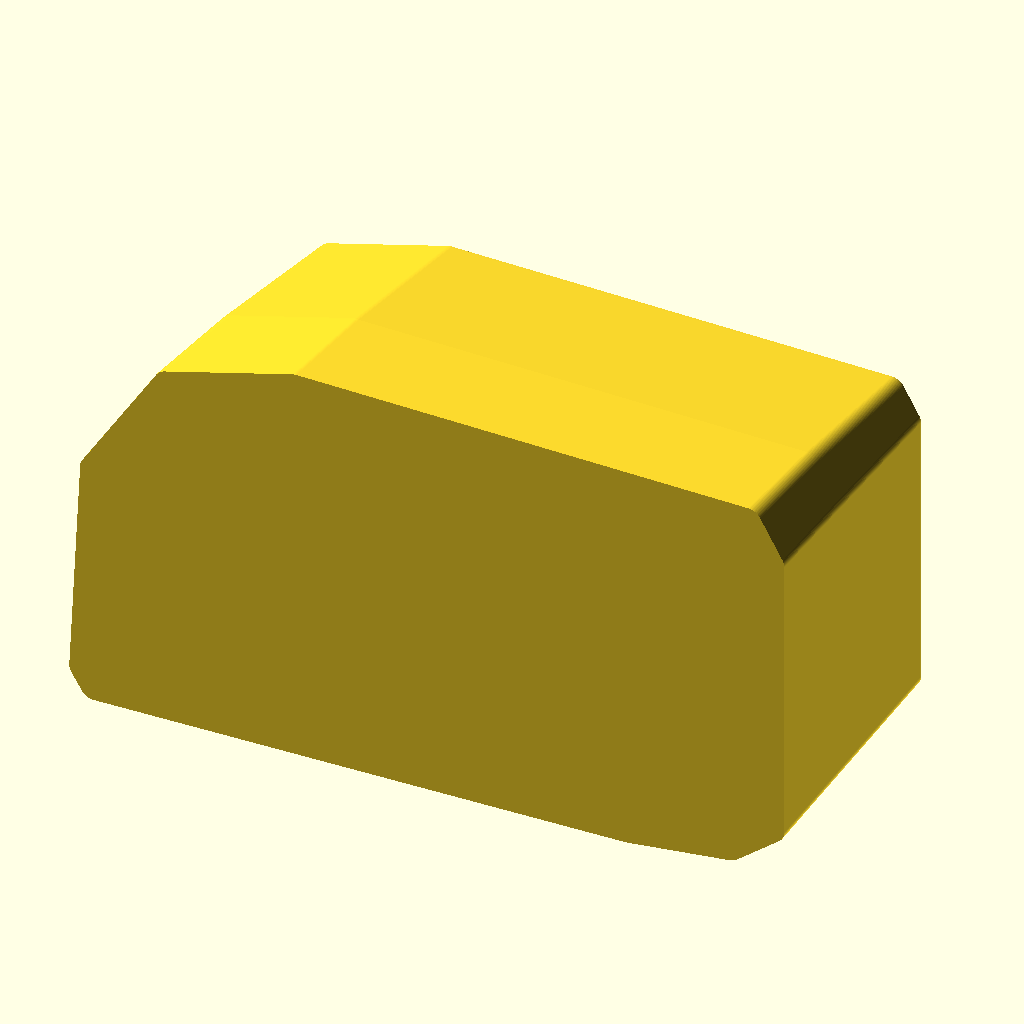
Cell 1: rendered with the file's own defaults.
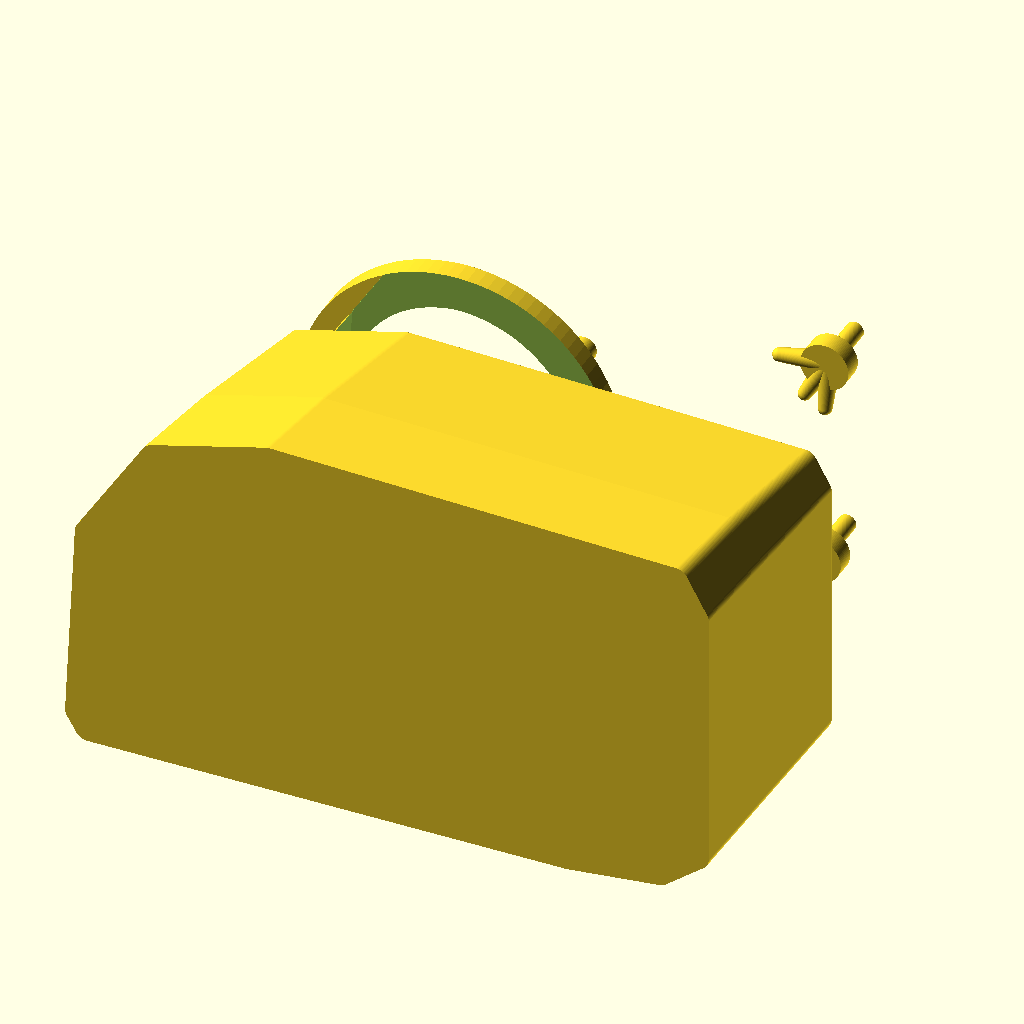
Cell 2: body_depth = 164 (everything else at default).
The same orthographic view direction (rotation 55°, 0°, 25°; colour scheme Cornfield) for every cell, with the view re-fitted per cell, so scale and position can differ between cells.
The OpenSCAD source (projects/international_workstar_fog_light_housing/source/international_workstar_fog_light_housing_v01.scad):
$fn = 96;

// Best-faith parametric reconstruction from user photos for an International
// dump-truck fog light housing, likely in the WorkStar / 7000-series family.
// The ~254 mm overall width is a soft anchor from the user and remains
// measurement-gated for later refinement.

overall_width = 254;
overall_height = 149;
body_depth = 82;

front_lip_depth = 9;
rear_wall_thickness = 9;
shell_corner_radius = 5;

front_cavity_inset = 11;
mid_cavity_inset = 13;
rear_cavity_inset = 15;

collar_center_x = 82;
collar_center_z = 63;
collar_outer_d = 108;
collar_rear_pad_d = 124;
collar_seat_d = 96;
collar_clear_d = 88;
collar_front_projection = 16;
collar_seat_depth = 5;

lamp_screw_circle_d = 108;
lamp_screw_boss_d = 10;
lamp_screw_boss_h = 8;
lamp_screw_hole_d = 4.2;
lamp_screw_angles = [38, 132, 228, 320];

rear_stud_boss_d = 19;
rear_stud_boss_h = 8;
rear_stud_d = 7;
rear_stud_h = 18;

outer_profile_pts = [
    [0, 10],
    [6, 0],
    [198, 0],
    [236, 4],
    [254, 18],
    [254, 126],
    [244, 144],
    [80, 149],
    [32, 136],
    [4, 92]
];

outer_section_specs = [
    [0, 0, 0, 0],
    [34, 2, 6, 4],
    [82, 6, 16, 9]
];

cavity_section_specs = [
    [front_lip_depth, front_cavity_inset, 2, 2],
    [46, mid_cavity_inset, 12, 6],
    [body_depth - rear_wall_thickness, rear_cavity_inset, 22, 11]
];

rear_stud_positions = [
    [28, 38],
    [223, 122],
    [220, 37]
];

rear_stud_anchors = [
    [[16, 0], [6, 13], [0, -14]],
    [[-18, 0], [-8, -14], [0, -18]],
    [[-18, 0], [-8, 12], [0, 16]]
];

module rounded_profile_2d(inset = 0, dx = 0, dz = 0) {
    translate([dx, dz])
        offset(r = shell_corner_radius)
            offset(delta = -shell_corner_radius)
                offset(delta = -inset)
                    polygon(points = outer_profile_pts);
}

module xz_slice(y_pos, inset = 0, dx = 0, dz = 0, thickness = 0.6) {
    translate([0, y_pos, 0])
        rotate([90, 0, 0])
            linear_extrude(height = thickness, center = true, convexity = 10)
                rounded_profile_2d(inset = inset, dx = dx, dz = dz);
}

module hulled_sections(section_specs) {
    hull()
        for (section = section_specs)
            xz_slice(
                y_pos = section[0],
                inset = section[1],
                dx = section[2],
                dz = section[3]
            );
}

module outer_body() {
    hulled_sections(outer_section_specs);
}

module cavity_void() {
    hulled_sections(cavity_section_specs);
}

module collar_positive() {
    translate([collar_center_x, body_depth - rear_wall_thickness - collar_front_projection, collar_center_z])
        rotate([-90, 0, 0])
            cylinder(h = collar_front_projection + 0.01, d = collar_outer_d);

    translate([collar_center_x, body_depth - rear_wall_thickness, collar_center_z])
        rotate([-90, 0, 0])
            cylinder(h = rear_wall_thickness, d = collar_rear_pad_d);
}

module collar_negative() {
    translate([collar_center_x, body_depth - rear_wall_thickness - collar_front_projection - 0.5, collar_center_z])
        rotate([-90, 0, 0])
            cylinder(h = collar_front_projection + collar_seat_depth + 1, d = collar_seat_d);

    translate([collar_center_x, body_depth - rear_wall_thickness - 0.5, collar_center_z])
        rotate([-90, 0, 0])
            cylinder(h = rear_wall_thickness + 2, d = collar_clear_d);
}

module lamp_screw_boss(angle_deg) {
    screw_radius = lamp_screw_circle_d / 2;
    px = collar_center_x + screw_radius * cos(angle_deg);
    pz = collar_center_z + screw_radius * sin(angle_deg);

    translate([px, body_depth, pz])
        rotate([-90, 0, 0])
            cylinder(h = lamp_screw_boss_h, d = lamp_screw_boss_d);
}

module lamp_screw_hole(angle_deg) {
    screw_radius = lamp_screw_circle_d / 2;
    px = collar_center_x + screw_radius * cos(angle_deg);
    pz = collar_center_z + screw_radius * sin(angle_deg);

    translate([px, body_depth + lamp_screw_boss_h / 2, pz])
        rotate([-90, 0, 0])
            cylinder(
                h = rear_wall_thickness + lamp_screw_boss_h + 4,
                d = lamp_screw_hole_d,
                center = true
            );
}

module rear_mount_boss(center_pos, anchor_pts) {
    cx = center_pos[0];
    cz = center_pos[1];

    translate([cx, body_depth, cz])
        rotate([-90, 0, 0])
            cylinder(h = rear_stud_boss_h, d = rear_stud_boss_d);

    translate([cx, body_depth + rear_stud_boss_h, cz])
        rotate([-90, 0, 0])
            cylinder(h = rear_stud_h, d = rear_stud_d);

    for (anchor = anchor_pts)
        hull() {
            translate([cx, body_depth + rear_stud_boss_h * 0.55, cz])
                sphere(r = rear_stud_boss_d * 0.22);
            translate([cx + anchor[0], body_depth + 0.8, cz + anchor[1]])
                sphere(r = rear_stud_boss_d * 0.14);
        }
}

module housing_shell() {
    difference() {
        union() {
            outer_body();
            collar_positive();

            for (angle_deg = lamp_screw_angles)
                lamp_screw_boss(angle_deg);

            for (idx = [0 : len(rear_stud_positions) - 1])
                rear_mount_boss(rear_stud_positions[idx], rear_stud_anchors[idx]);
        }

        cavity_void();
        collar_negative();

        for (angle_deg = lamp_screw_angles)
            lamp_screw_hole(angle_deg);
    }
}

housing_shell();
Parameter table extracted from the source (name, type, default, range or options):
overall_width: number, default 254
overall_height: number, default 149
body_depth: number, default 82
front_lip_depth: number, default 9
rear_wall_thickness: number, default 9
shell_corner_radius: number, default 5
front_cavity_inset: number, default 11
mid_cavity_inset: number, default 13
rear_cavity_inset: number, default 15
collar_center_x: number, default 82
collar_center_z: number, default 63
collar_outer_d: number, default 108
collar_rear_pad_d: number, default 124
collar_seat_d: number, default 96
collar_clear_d: number, default 88
collar_front_projection: number, default 16
collar_seat_depth: number, default 5
lamp_screw_circle_d: number, default 108
lamp_screw_boss_d: number, default 10
lamp_screw_boss_h: number, default 8
lamp_screw_hole_d: number, default 4.2
lamp_screw_angles: vector, default [38, 132, 228, 320]
rear_stud_boss_d: number, default 19
rear_stud_boss_h: number, default 8
rear_stud_d: number, default 7
rear_stud_h: number, default 18
